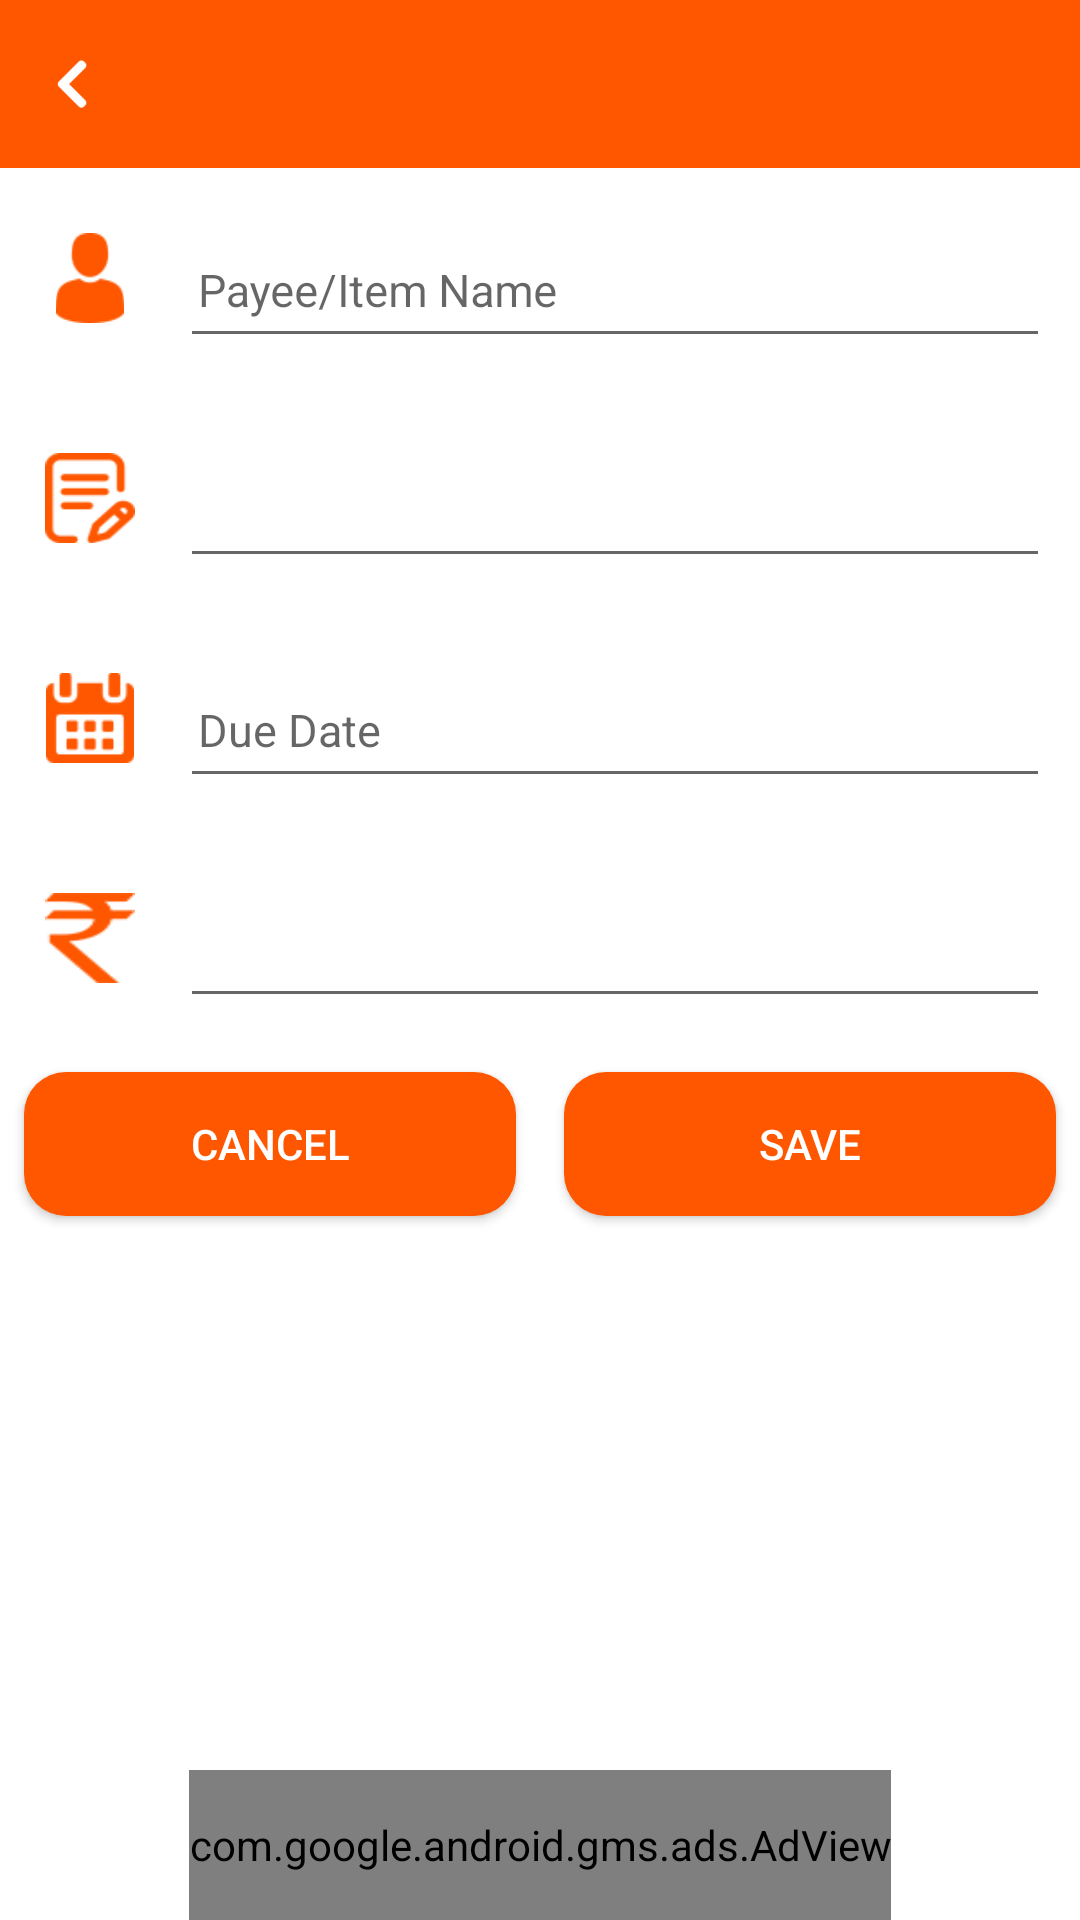

Here is an Android app screen rendered from its layout file. Give the layout XML and the strings, colors and styles it references.
<!-- AndroidManifest.xml: activity theme Theme.AppCompat.Light.NoActionBar.FullScreen -->
<!-- res/layout/activity_expence_form.xml -->
<?xml version="1.0" encoding="utf-8"?>
<RelativeLayout xmlns:android="http://schemas.android.com/apk/res/android"
    xmlns:app="http://schemas.android.com/apk/res-auto"
    android:layout_width="match_parent"
    android:layout_height="match_parent"
    android:background="@color/white">

    <androidx.appcompat.widget.Toolbar
        android:id="@+id/toolbar"
        android:layout_width="match_parent"
        android:layout_height="wrap_content"
        android:background="@color/colorPrimary"
        android:theme="@style/MyAction">

        <ImageView
            android:id="@+id/iv_back"
            android:layout_width="wrap_content"
            android:layout_height="wrap_content"
            android:layout_alignParentLeft="true"
            android:layout_centerVertical="true"
            android:scaleType="centerCrop"
            android:src="@drawable/ic_back" />

        <TextView
            android:id="@+id/tv_title"
            android:layout_width="wrap_content"
            android:layout_height="wrap_content"
            android:layout_centerVertical="true"
            android:layout_marginLeft="@dimen/_30sdp"
            android:text=""
            android:layout_gravity="center"
            android:textColor="@color/white"
            android:textSize="@dimen/_16sdp"
            android:textStyle="bold" />
    </androidx.appcompat.widget.Toolbar>


    <ScrollView
        android:layout_width="match_parent"
        android:layout_height="wrap_content"
        android:layout_above="@+id/banner_ad_container"
        android:layout_below="@+id/toolbar"
        android:scrollbars="vertical">

        <LinearLayout
            android:layout_width="match_parent"
            android:layout_height="wrap_content"
            android:orientation="vertical">

            <LinearLayout
                android:layout_width="match_parent"
                android:layout_height="wrap_content"
                android:layout_margin="5dp"
                android:gravity="center">

                <ImageView
                    android:layout_width="@dimen/_30sdp"
                    android:layout_height="@dimen/_30sdp"
                    android:layout_gravity="center_vertical"
                    android:layout_margin="10dp"
                    android:src="@drawable/payee" />

                <com.google.android.material.textfield.TextInputLayout
                    android:id="@+id/itemInputLayout"
                    android:layout_width="match_parent"
                    android:layout_height="wrap_content"
                    android:padding="5dp">

                    <EditText
                        android:id="@+id/etPayeeItem"
                        android:layout_width="match_parent"
                        android:layout_height="wrap_content"
                        android:hint="Payee/Item Name"
                        android:paddingLeft="6dp"
                        android:paddingBottom="12dp"
                        android:textSize="15sp" />
                </com.google.android.material.textfield.TextInputLayout>
            </LinearLayout>

            <LinearLayout
                android:layout_width="match_parent"
                android:layout_height="wrap_content"
                android:layout_margin="5dp"
                android:gravity="center">

                <ImageView
                    android:layout_width="@dimen/_30sdp"
                    android:layout_height="@dimen/_30sdp"
                    android:layout_margin="10dp"
                    android:background="@drawable/note" />

                <com.google.android.material.textfield.TextInputLayout
                    android:id="@+id/notesInputLayout"
                    android:layout_width="match_parent"
                    android:layout_height="wrap_content"
                    android:padding="5dp">

                    <EditText
                        android:id="@+id/etNotes"
                        android:layout_width="match_parent"
                        android:layout_height="wrap_content"
                        android:paddingLeft="6dp"
                        android:paddingBottom="12dp"
                        android:textSize="15sp" />
                </com.google.android.material.textfield.TextInputLayout>
            </LinearLayout>

            <LinearLayout
                android:layout_width="match_parent"
                android:layout_height="wrap_content"
                android:layout_margin="5dp"
                android:gravity="center"
                android:orientation="horizontal">

                <ImageView
                    android:layout_width="@dimen/_30sdp"
                    android:layout_height="@dimen/_30sdp"
                    android:layout_margin="10dp"
                    android:src="@drawable/date" />

                <com.google.android.material.textfield.TextInputLayout
                    android:id="@+id/dateInputLayout"
                    android:layout_width="match_parent"
                    android:layout_height="wrap_content"
                    android:padding="5dp">

                    <EditText
                        android:id="@+id/etDueDate"
                        android:layout_width="match_parent"
                        android:layout_height="wrap_content"
                        android:hint="Due Date"
                        android:paddingLeft="6dp"
                        android:paddingBottom="12dp"
                        android:textSize="15sp" />
                </com.google.android.material.textfield.TextInputLayout>
            </LinearLayout>

            <LinearLayout
                android:layout_width="match_parent"
                android:layout_height="wrap_content"
                android:layout_margin="5dp"
                android:gravity="center">

                <ImageView
                    android:layout_width="@dimen/_30sdp"
                    android:layout_height="@dimen/_30sdp"
                    android:layout_margin="10dp"
                    android:background="@drawable/rupee" />

                <com.google.android.material.textfield.TextInputLayout
                    android:id="@+id/amountInputLayout"
                    android:layout_width="match_parent"
                    android:layout_height="wrap_content"
                    android:padding="5dp">

                    <EditText
                        android:id="@+id/etAmount"
                        android:layout_width="match_parent"
                        android:layout_height="wrap_content"
                        android:layout_weight="1"
                        android:inputType="numberDecimal"
                        android:paddingLeft="6dp"
                        android:paddingBottom="12dp"
                        android:textSize="15sp" />
                </com.google.android.material.textfield.TextInputLayout>
            </LinearLayout>

            <LinearLayout
                android:layout_width="match_parent"
                android:layout_height="wrap_content">

                <Button
                    android:id="@+id/btnCancel"
                    android:layout_width="wrap_content"
                    android:layout_height="wrap_content"
                    android:layout_margin="8dp"
                    android:layout_weight="1"
                    android:background="@drawable/btn_rounded"
                    android:text="cancel"
                    android:textAllCaps="true"
                    android:textColor="@color/white" />

                <Button
                    android:id="@+id/btnSave"
                    android:layout_width="wrap_content"
                    android:layout_height="wrap_content"
                    android:layout_margin="8dp"
                    android:layout_weight="1"
                    android:background="@drawable/btn_rounded"
                    android:tag="SAVE"
                    android:text="save"
                    android:textAllCaps="true"
                    android:textColor="@color/white" />
            </LinearLayout>
        </LinearLayout>
    </ScrollView>

    <LinearLayout
        android:id="@+id/banner_ad_container"
        android:layout_width="wrap_content"
        android:layout_height="wrap_content"
        android:layout_alignParentBottom="true"
        android:layout_centerHorizontal="true"
        android:gravity="bottom">

        <com.google.android.gms.ads.AdView
            android:id="@+id/adView"
            android:layout_width="wrap_content"
            android:layout_height="50dp"
            android:layout_gravity="center_horizontal"
            app:adSize="SMART_BANNER"
            app:adUnitId="@string/banner_ad_id" />
    </LinearLayout>
</RelativeLayout>
<!-- resources referenced by this layout -->
<resources>
  <color name="colorPrimary">#ff5700</color>
  <color name="white">#fff</color>
  <dimen name="_16sdp">16dp</dimen>
  <dimen name="_30sdp">30dp</dimen>
  <!-- drawable btn_rounded (drawable) -->
  <shape xmlns:android="http://schemas.android.com/apk/res/android"
      android:shape="rectangle">
  
      <solid android:color="@color/colorPrimary" />
  
      <corners android:radius="14dp" />
  
  </shape>
  <!-- drawable date: png bitmap (drawable, 2294 bytes) -->
  <!-- drawable ic_back: png bitmap (drawable-xxhdpi, 815 bytes) -->
  <!-- drawable note: png bitmap (drawable, 2455 bytes) -->
  <!-- drawable payee: png bitmap (drawable, 2195 bytes) -->
  <!-- drawable rupee: png bitmap (drawable, 2146 bytes) -->
  <string name="banner_ad_id">ca-app-pub-3940256099942544/6300978111</string>
  <style name="MyAction">
          <item name="android:textColorPrimary">@android:color/white</item>
          <item name="android:textColorPrimaryDisableOnly">@color/white</item>
          <item name="android:textColorSecondary">@android:color/white</item>
      </style>
  <style name="Theme.AppCompat.Light.NoActionBar.FullScreen" parent="@style/Theme.AppCompat.Light.NoActionBar">
          <item name="android:windowNoTitle">true</item>
          <item name="android:windowActionBar">false</item>
          <item name="android:windowFullscreen">true</item>
          <item name="android:windowContentOverlay">@null</item>
          <item name="android:windowAnimationStyle">@null</item>
          <item name="colorPrimary">@color/colorPrimary</item>
          <item name="colorPrimaryDark">@color/colorPrimaryDark</item>
          <item name="colorAccent">@color/colorAccent</item>
      </style>
  <color name="colorPrimaryDark">#C54707</color>
  <color name="colorAccent">#ff5700</color>
</resources>
